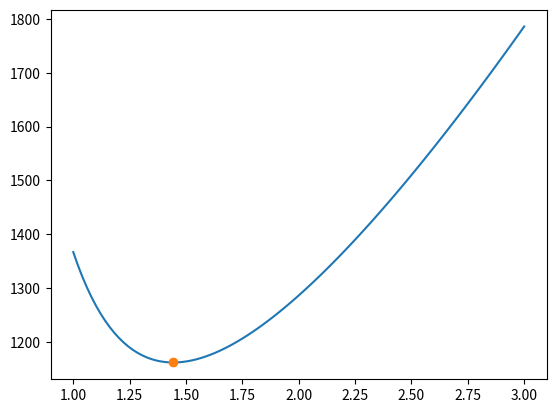

This figure's Python source:
# -*- coding: utf-8 -*-
"""
Created on Mon Apr 22 11:26:35 2024

[redacted]
"""

import numpy as np

def fobj(d):
    f = 500 + 240*d**1.5 + 600*d**(-2.5) + 27*(d**-4)
    return f

def golden_section(xmin, xmax, tol, itemax):
    
    i = 0
    L= xmax - xmin
    x1 = 0.382*L
    x2 = (1-0.382) * L
    f1 = fobj(x1)
    f2 = fobj(x2)
    
    while abs(f1 - f2)>tol and i < itemax:
        # analisar intervalos
        i += 1
        print ("numero de iteracoes =", i)
        print ("menor f=", min(f1,f2))
        if f1>f2:
            xmin = x1
            L = (xmax - xmin)
            x1 = xmin + 0.382*L
            x2 = xmin + (1-0.382)*L
            print("x ótimo =", x2)
        elif f2>f1:
            xmax = x2
            L = (xmax - xmin)    
            x1 = xmin + 0.382*L
            x2 = xmin + (1-0.382)*L
            print("x ótimo =", x1)
        elif f1==f2:
            break
        
        f1 = fobj(x1)
        f2 = fobj(x2) 
    
    return x1, min(f1,f2)
        
        
xopt, fopt =  golden_section(xmin=1, xmax=3, tol=1e-15, itemax = 1e4)            

import matplotlib.pylab as plt
xx = np.linspace(1.0,3,100)
plt.plot(xx,fobj(xx))
plt.plot(xopt,fopt,'o')
plt.show()
    
